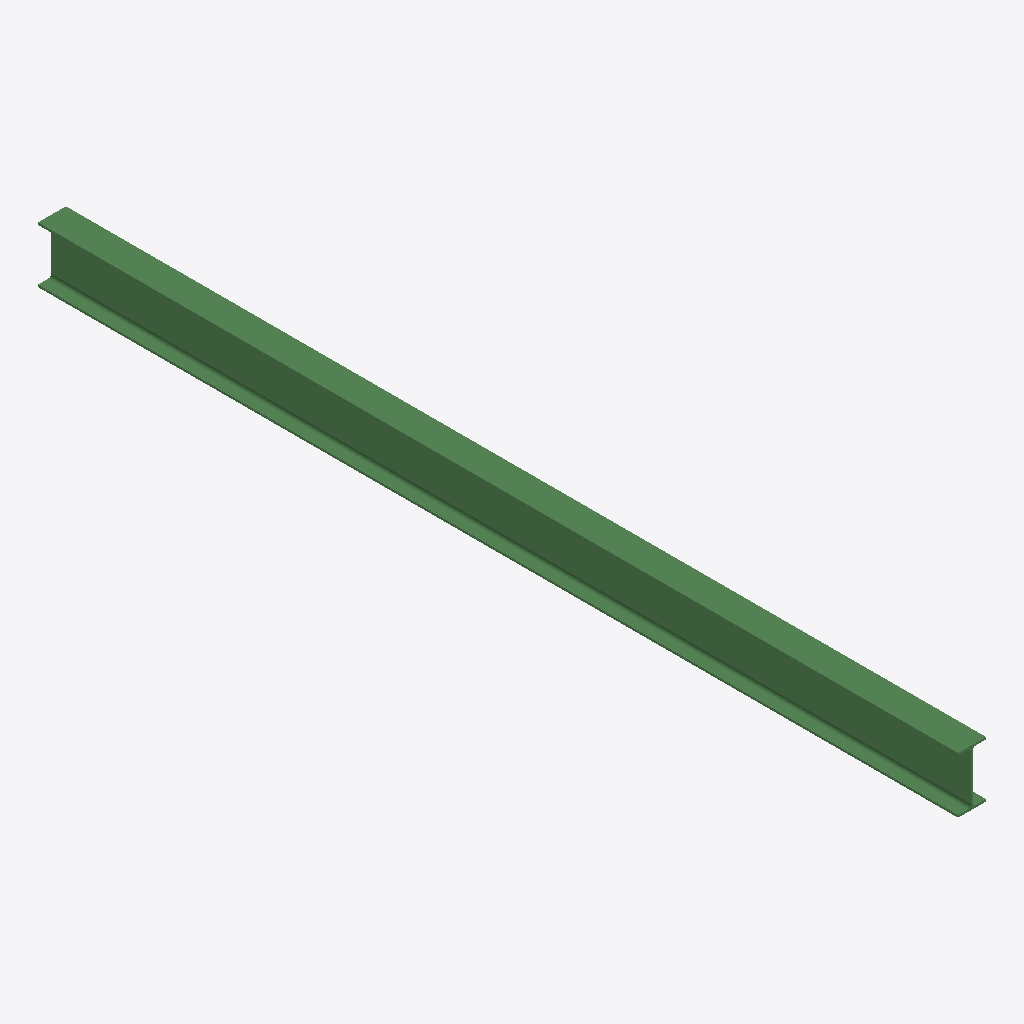
Isometric view of an IFC building model (IFC-SPF (STEP), schema IFC2X3, length unit millimetre), seen from the south-west, elements coloured by IFC class: 1 beam (green).
Extent 0.1 m × 4.4 m × 0.3 m (x, y, z). Storeys (1): Undefined at 0.00 m. Elements (1): 1 IfcBeam.

HEADER;
FILE_DESCRIPTION(('ViewDefinition[AISC_Steel_Detailing]','Option [BaseQuantities:Off]','Option [GridExport:On]','Option [Assemblies:Off]','Option [Bolts:On]','Option [Rebars:On]','Option [PourObjects:Off]','Option [Welds:On]','Option [SurfaceTreatments:On]','Option [LocationBy:0]','Option [ViewColors:Off]','Option [SectionedSpine:Off]','[2 more]'),'2;1');
FILE_NAME('b_671_Qty_12.ifc','2026-05-16T11:52:49',('GIOVANNIPC\\gcorrea'),('Structural Designer'),'IFC Database version: Work','Tekla Structures 2020 Service Pack 5, IFC Export','');
FILE_SCHEMA(('IFC2X3'));
ENDSEC;
DATA;
#37=IFCPROJECT('2G7ZFDNE16yBDU14FA92Me',#5,'Proyecto',$,$,$,$,(#11),#36);
#39=IFCSITE('2xvEzEinjBTea80yOTcujY',#5,'Obra',$,$,#38,$,$,.ELEMENT.,$,$,$,$,$);
#41=IFCBUILDING('2A73RHEH92DwWirX13Q9sz',#5,'Undefined',$,$,#40,$,$,.ELEMENT.,$,$,$);
#43=IFCBUILDINGSTOREY('29hdEUCErFze9E_VIAceOd',#5,'Undefined',$,$,#42,$,$,.ELEMENT.,0.0);
#60=IFCBEAM('1WKpl7B_f2wwoixl6zVHqI',#44,'BEAM','IPE270','IPE270',#48,#59,'ID60533bc7-2fea-42eb-acac-eef1bd7d1d12');
ENDSEC;
